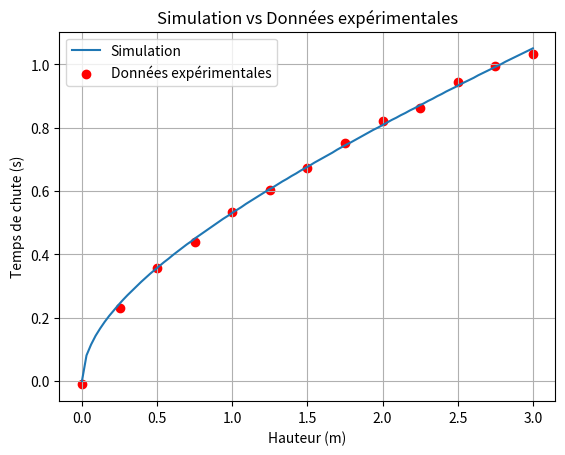

Recreate this plot in Python.
import numpy as np
import matplotlib.pyplot as plt
import random
import csv

MASSE_BALLE = 0.025
K_BALLE = 0.05  # coefficient de frottement

def generer_donnees_chute_csv(fichier, v0_init, dt=0.001):
    """
    Simule la chute d'une balle avec frottements, enregistre dans un CSV,
    et ajoute un bruit gaussien facultatif sur le temps.
    """
    
    hauteurs = np.arange(0, 3.1, 0.25)

    with open(fichier, 'w', newline='') as f:
        writer = csv.writer(f)
        writer.writerow(['hauteur (m)', 'temps (s)'])

        for h in hauteurs:
            g = 9.81
            y = h
            v = v0_init
            t = 0
            bruit_std = 0.01

            while y > 0:
                a = -g - (K_BALLE / MASSE_BALLE) * v
                v += a * dt
                y += v * dt
                t += dt

            t_bruite = t + random.gauss(0, bruit_std)
            writer.writerow([max(0, round(h, 5)), round(t_bruite, 5)])



def lire_donnees_csv(fichier):
    donnees = []
    with open(fichier, 'r') as f:
        next(f)
        for ligne in f:
            h_str, t_str = ligne.strip().split(',')
            donnees.append((float(h_str), float(t_str)))
    return donnees

def simulate_chute(h, k=K_BALLE, g=9.81, dt=0.001):
    """
    Simule la chute d'une balle d'une hauteur h avec frottement de l'air.
    Retourne le temps de chute en secondes.
    """
    v = 0  # vitesse initiale
    y = h  # position initiale
    t = 0  # temps

    while y > 0:
        a = -g - (k / MASSE_BALLE) * v  # accélération avec frottement
        v += a * dt  # mise à jour de la vitesse
        y += v * dt  # mise à jour de la position
        t += dt      # incrément du temps

    return t

generer_donnees_chute_csv("chute_3m.csv", v0_init=0.0)


hauteurs = np.linspace(0, 3, 100)
print("Hauteurs (m):", hauteurs)

temps_simules = [simulate_chute(h) for h in hauteurs]

donnees = lire_donnees_csv('chute_3m.csv')

hauteurs_exp, temps_exp = zip(*donnees)

# Graphe comparaison
plt.plot(hauteurs, temps_simules, label="Simulation")
plt.scatter(hauteurs_exp, temps_exp, color='red', label="Données expérimentales")
plt.xlabel("Hauteur (m)")
plt.ylabel("Temps de chute (s)")
plt.title("Simulation vs Données expérimentales")
plt.grid(True)
plt.legend()
plt.show()
